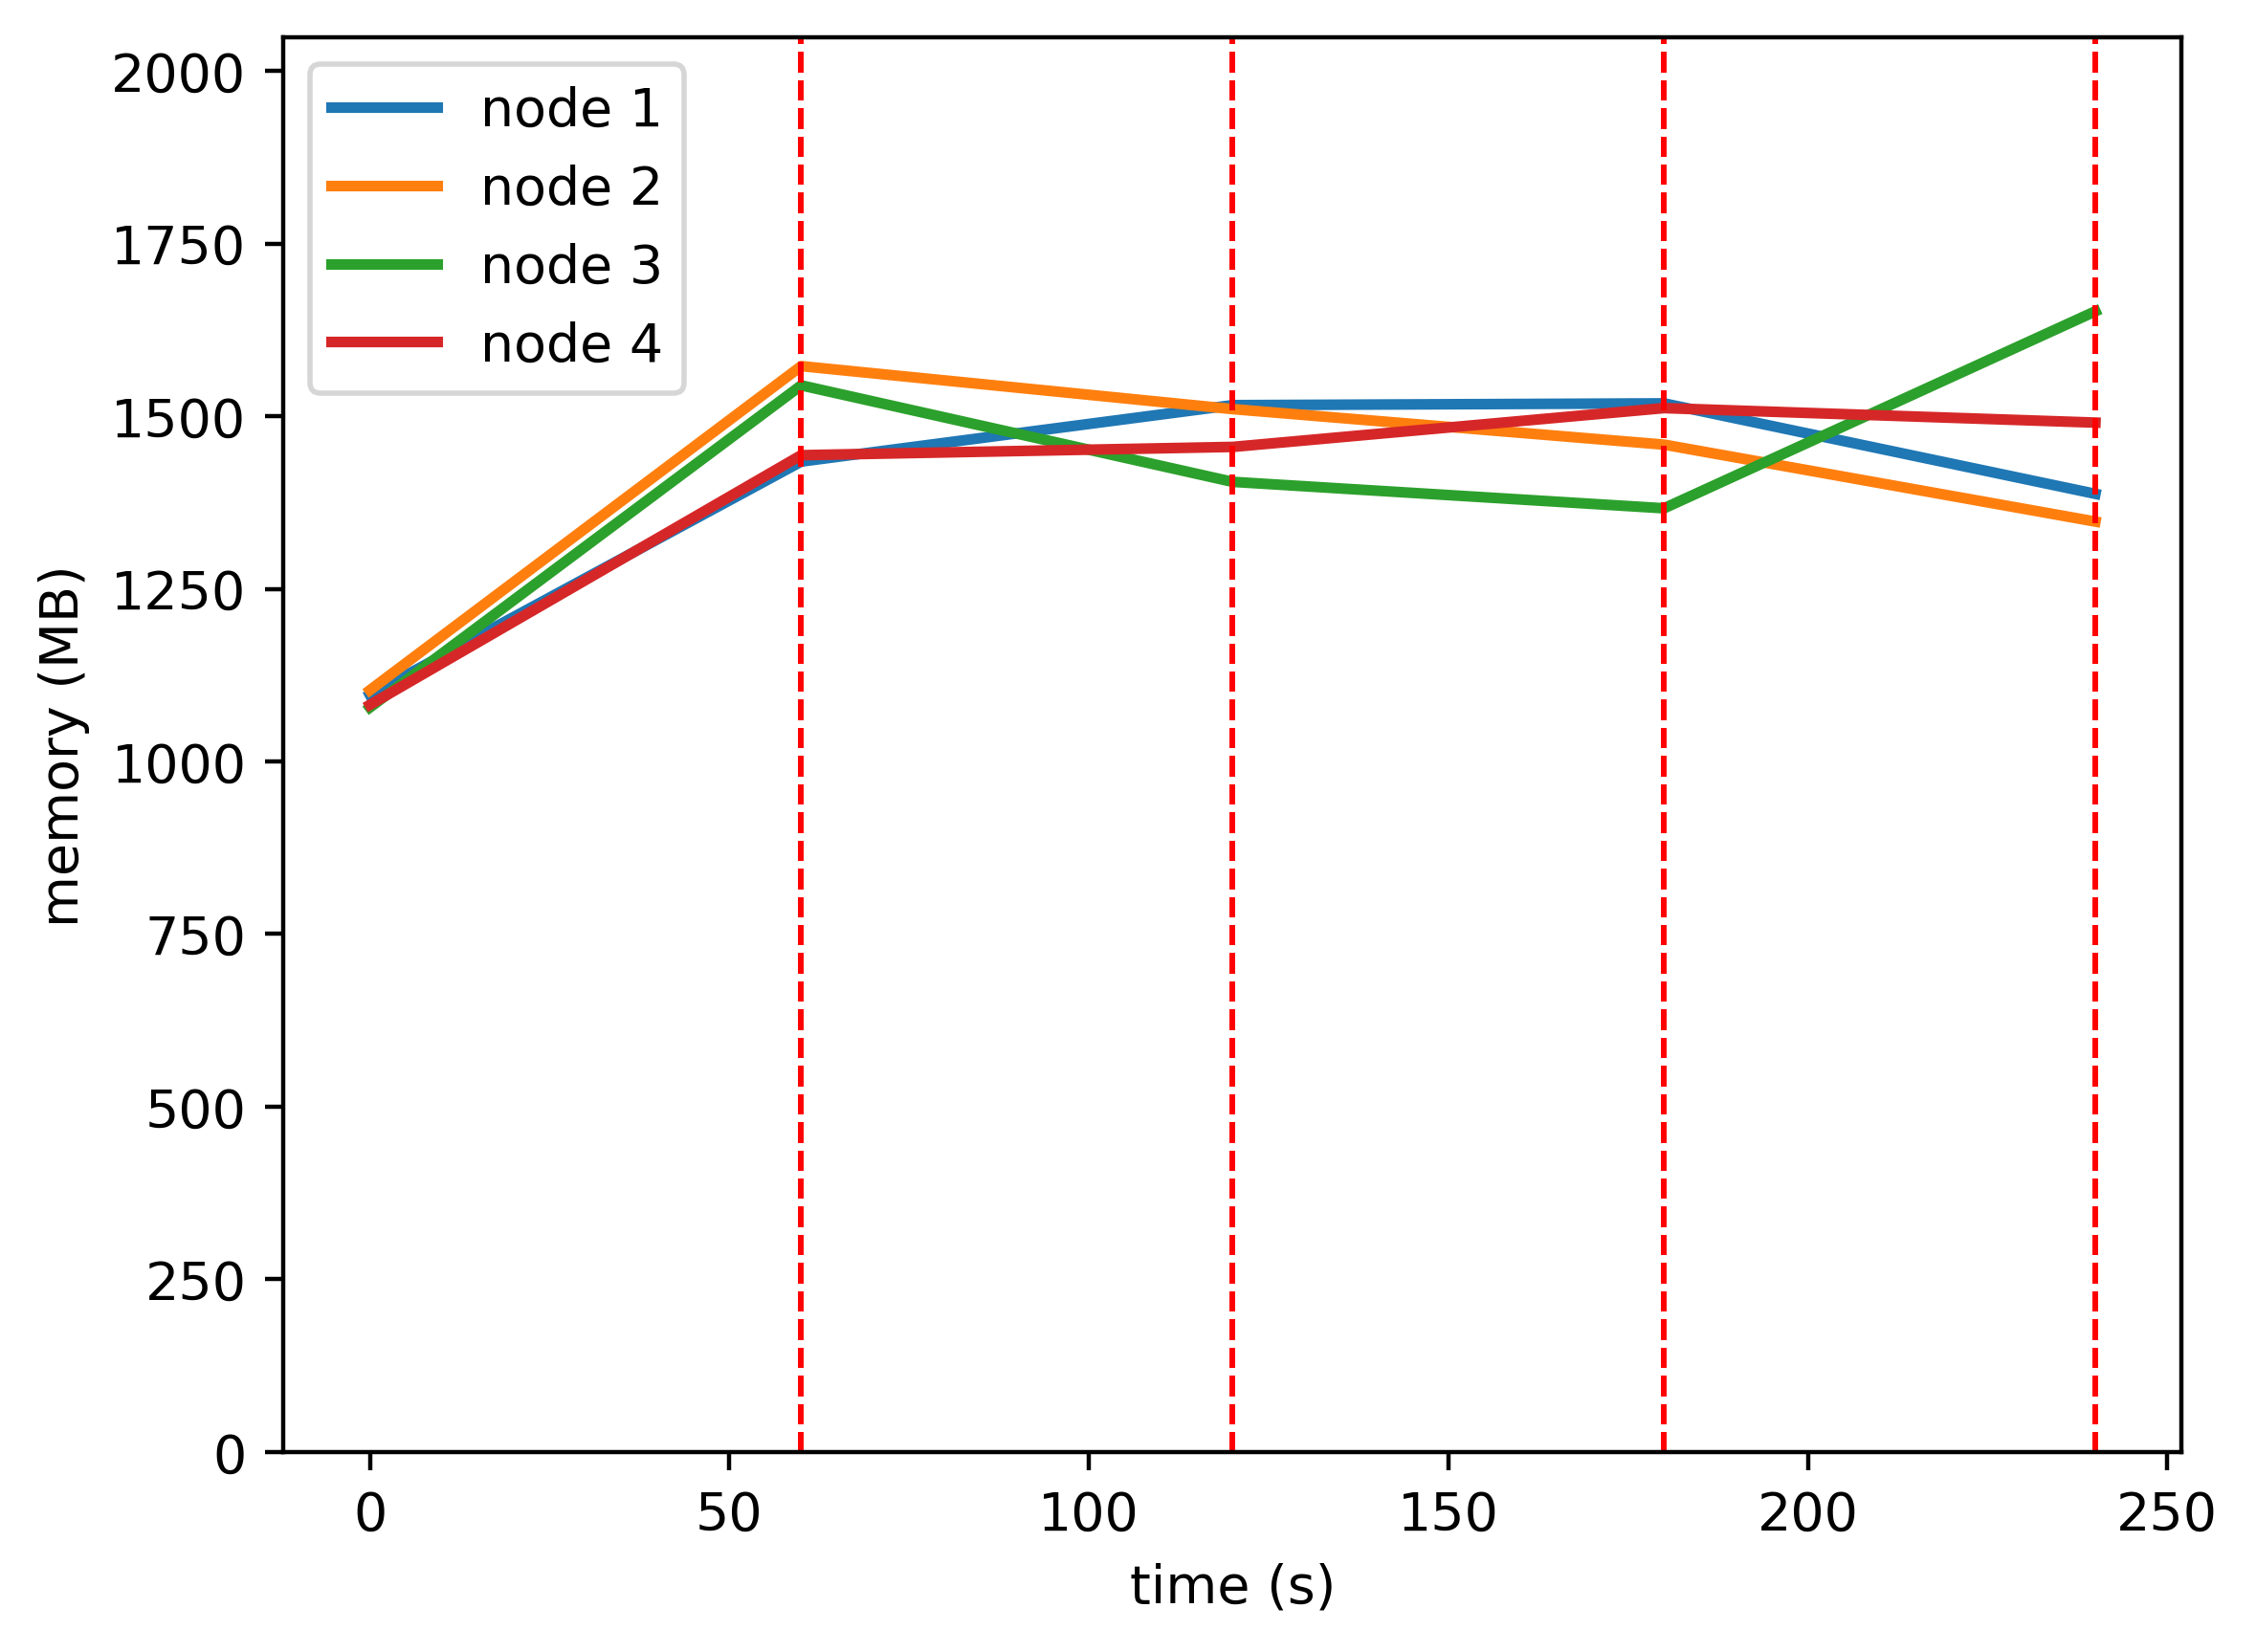

Source data for this figure (header and first rows):
timestamp, ppgcc-m02, ppgcc-m02 pod amount, ppgcc-m03, ppgcc-m03 pod amount, ppgcc-m04, ppgcc-m04 pod amount, ppgcc-m05, ppgcc-m05 pod amount
0, 1122848, 8, 1129604, 8, 1103988, 8, 1107892, 8
60, 1468688, 8, 1610216, 8, 1581696, 8, 1478152, 8
120, 1552376, 8, 1546500, 9, 1438608, 8, 1490428, 7
180, 1555016, 8, 1493832, 8, 1399404, 8, 1547980, 8
240, 1420804, 8, 1379688, 8, 1691576, 8, 1526472, 8
